Run: headless pygame with SDL's dummy video driver; simulated clock (each Clock.tick advances the game by its frame time, no real sleeping); random seed 0; keys injected as events and as key.get_pressed() state; no mouse input; restart key SPACE tapped at the start of phases 3 and 4.
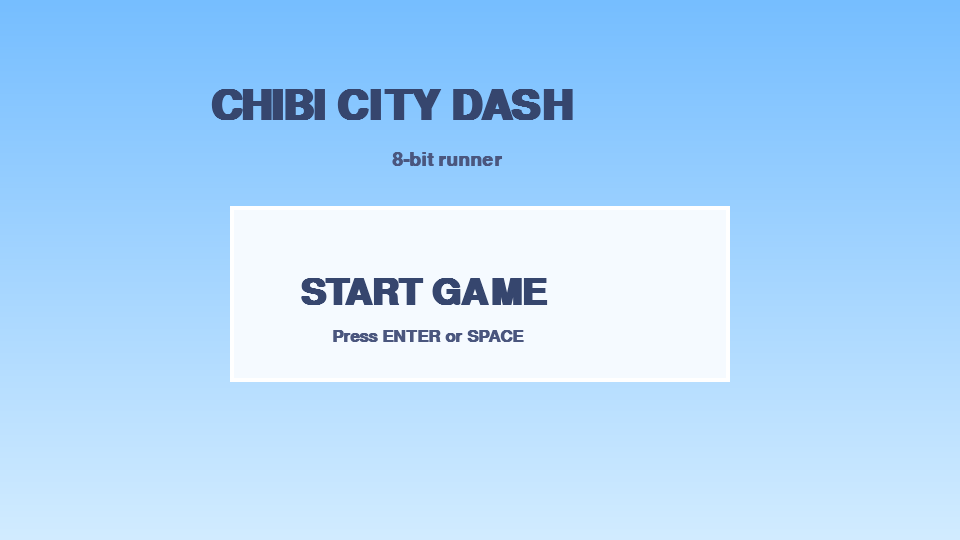
Frame 1 of 4 · flips 1–60 · no input
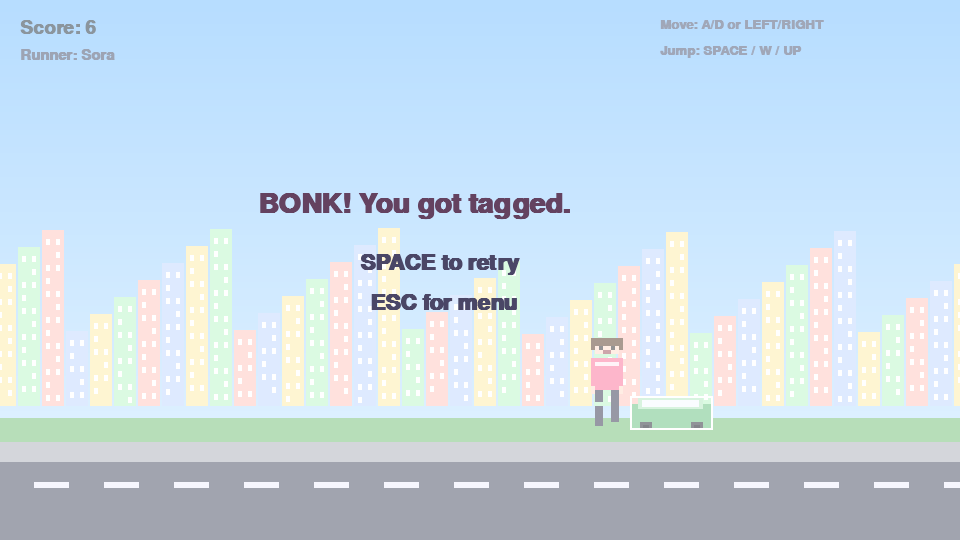
Frame 2 of 4 · flips 61–180 · tapped SPACE, RETURN · held RIGHT (→), D
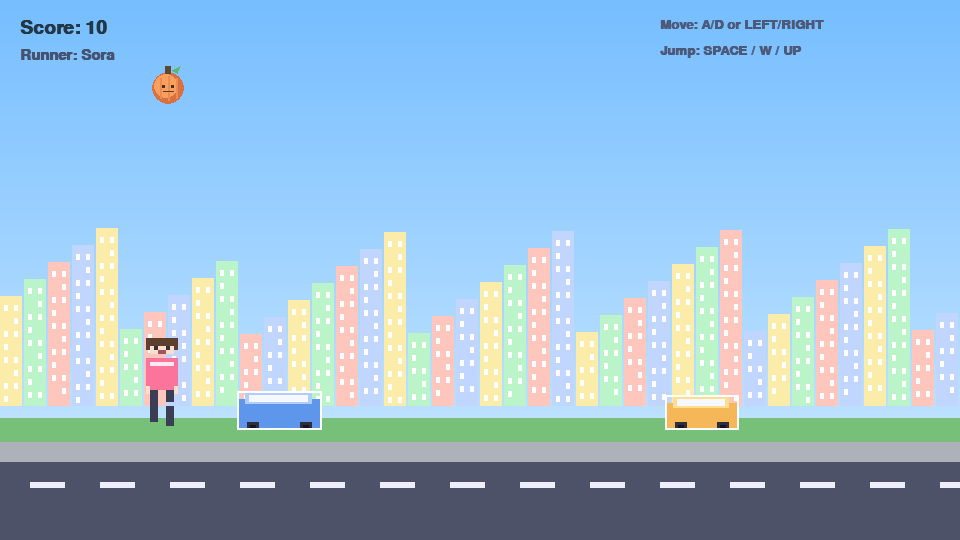
Frame 3 of 4 · flips 181–300 · tapped SPACE · held DOWN (↓), S
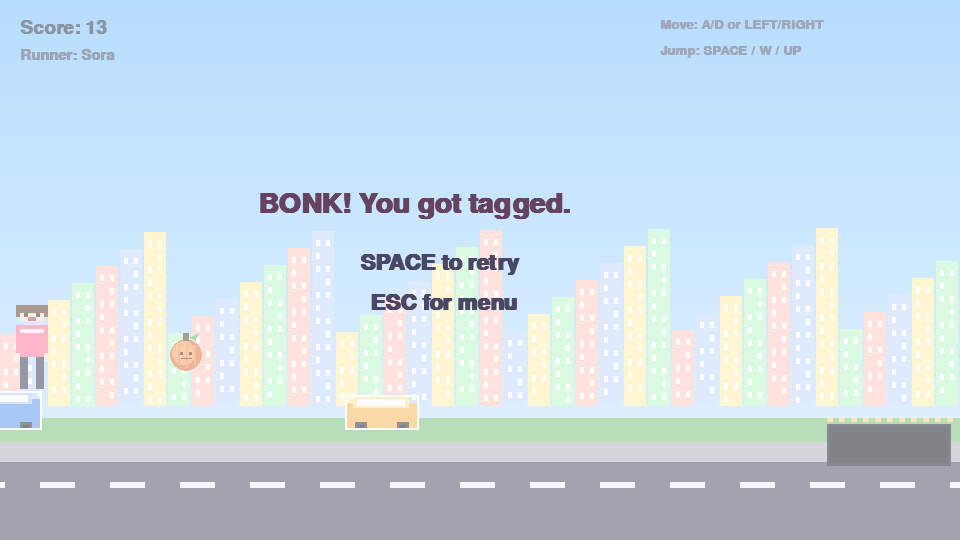
Frame 4 of 4 · flips 301–420 · tapped SPACE · held LEFT (←), A, UP (↑), W

The pygame program that drew these frames:

import random
import sys

import pygame


WIDTH = 960
HEIGHT = 540
FPS = 60
GROUND_Y = HEIGHT - 110

PIX = 4
SPRITE_W = 16
SPRITE_H = 24

SKY_TOP = (118, 190, 255)
SKY_BOTTOM = (210, 236, 255)
GROUND_COLOR = (118, 192, 122)
SIDEWALK_COLOR = (173, 177, 186)
ROAD_COLOR = (78, 82, 104)

CITY_COLORS = [
    (255, 198, 190),
    (192, 214, 255),
    (252, 236, 170),
    (187, 244, 200),
]

VEHICLE_PALETTES = [
    {"body": (223, 93, 100), "roof": (245, 165, 172)},
    {"body": (94, 150, 236), "roof": (175, 205, 255)},
    {"body": (245, 183, 88), "roof": (255, 222, 146)},
    {"body": (108, 194, 132), "roof": (180, 231, 193)},
]
PUMPKIN_ORANGE = (250, 160, 94)
PUMPKIN_DARK = (216, 112, 65)
PUMPKIN_STEM = (96, 72, 46)
PUMPKIN_LEAF = (95, 182, 112)


CHARACTER_PALETTES = [
    {"name": "Sora", "skin": (255, 221, 204), "hair": (92, 64, 45), "outfit": (250, 116, 156), "trim": (255, 232, 241)},
    {"name": "Miko", "skin": (255, 229, 214), "hair": (54, 50, 88), "outfit": (122, 162, 255), "trim": (220, 232, 255)},
    {"name": "Kai", "skin": (232, 193, 168), "hair": (56, 45, 38), "outfit": (112, 205, 158), "trim": (211, 255, 232)},
    {"name": "Nori", "skin": (247, 213, 191), "hair": (132, 62, 44), "outfit": (255, 171, 92), "trim": (255, 230, 180)},
    {"name": "Aki", "skin": (255, 214, 180), "hair": (45, 45, 52), "outfit": (230, 118, 242), "trim": (248, 218, 255)},
    {"name": "Pip", "skin": (236, 199, 170), "hair": (181, 94, 137), "outfit": (95, 206, 218), "trim": (211, 250, 255)},
    {"name": "Rin", "skin": (255, 231, 208), "hair": (206, 129, 56), "outfit": (119, 216, 129), "trim": (212, 255, 217)},
    {"name": "Yumi", "skin": (228, 184, 152), "hair": (58, 73, 120), "outfit": (255, 130, 112), "trim": (255, 222, 214)},
]


class Chibi:
    def __init__(self, assets):
        self.assets = assets
        self.w = assets["run1"].get_width()
        self.h = assets["run1"].get_height()
        self.x = 130.0
        self.y = float(GROUND_Y - self.h)
        self.move_speed = 6.1
        self.vel_y = 0.0
        self.gravity = 0.75
        self.jump_strength = -16.2
        self.on_ground = True
        self.run_phase = 0.0

    @property
    def rect(self):
        return pygame.Rect(int(self.x), int(self.y), self.w, self.h)

    def jump(self):
        if self.on_ground:
            self.vel_y = self.jump_strength
            self.on_ground = False

    def update(self, move_dir):
        self.x += move_dir * self.move_speed
        self.x = max(0, min(WIDTH - self.w, self.x))

        self.vel_y += self.gravity
        self.y += self.vel_y
        if self.y >= GROUND_Y - self.h:
            self.y = float(GROUND_Y - self.h)
            self.vel_y = 0.0
            self.on_ground = True

        self.run_phase += 0.25 + (abs(move_dir) * 0.12)

    def draw(self, surf):
        if not self.on_ground:
            frame = self.assets["jump"]
        else:
            frame = self.assets["run1"] if int(self.run_phase) % 2 == 0 else self.assets["run2"]
        surf.blit(frame, (int(self.x), int(self.y)))


class VehicleHazard:
    def __init__(self, x, speed):
        self.kind = random.choice(["car", "van"])
        if self.kind == "car":
            self.w = random.randint(56, 74)
            self.h = random.randint(30, 36)
        else:
            self.w = random.randint(70, 92)
            self.h = random.randint(34, 42)

        self.rect = pygame.Rect(x, GROUND_Y - self.h, self.w, self.h)
        self.speed = speed
        self.speed_variation = random.uniform(0.72, 1.35)
        self.palette = random.choice(VEHICLE_PALETTES)

    def update(self, speed_boost):
        travel_speed = (self.speed + speed_boost) * self.speed_variation
        self.rect.x -= max(2, int(travel_speed))

    def draw(self, surf):
        body = self.palette["body"]
        roof = self.palette["roof"]
        r = self.rect

        if self.kind == "car":
            pygame.draw.rect(surf, body, (r.x, r.y + 10, r.w, r.h - 10))
            pygame.draw.rect(surf, roof, (r.x + 12, r.y + 2, r.w - 24, 12))
            pygame.draw.rect(surf, (245, 248, 255), (r.x + 16, r.y + 5, r.w - 32, 7))
        else:
            pygame.draw.rect(surf, body, (r.x, r.y + 8, r.w, r.h - 8))
            pygame.draw.rect(surf, roof, (r.x + 8, r.y + 1, r.w - 18, 12))
            pygame.draw.rect(surf, (245, 248, 255), (r.x + 12, r.y + 4, r.w - 26, 7))

        pygame.draw.rect(surf, (45, 48, 60), (r.x + 10, r.bottom - 8, 12, 8))
        pygame.draw.rect(surf, (45, 48, 60), (r.right - 22, r.bottom - 8, 12, 8))
        pygame.draw.rect(surf, (18, 22, 34), (r.x + 13, r.bottom - 5, 6, 5))
        pygame.draw.rect(surf, (18, 22, 34), (r.right - 19, r.bottom - 5, 6, 5))
        pygame.draw.rect(surf, (255, 255, 255), r, 2)

    def offscreen(self):
        return self.rect.right < 0


class PumpkinHazard:
    def __init__(self, speed_scale, target_x):
        self.radius = random.randint(14, 22)
        self.x = float(target_x + random.randint(-90, 120))
        self.y = float(random.randint(-170, -50))
        self.vx = random.uniform(-1.0, 1.0)
        self.vy = random.uniform(4.2, 6.6) + (speed_scale * 0.05)

    @property
    def rect(self):
        size = self.radius * 2
        return pygame.Rect(int(self.x - self.radius), int(self.y - self.radius), size, size)

    def update(self):
        self.x += self.vx
        self.y += self.vy

    def draw(self, surf):
        cx = int(self.x)
        cy = int(self.y)
        r = self.radius

        pygame.draw.circle(surf, PUMPKIN_DARK, (cx, cy), r)
        pygame.draw.circle(surf, PUMPKIN_ORANGE, (cx - 2, cy - 2), r - 4)

        pygame.draw.line(surf, (236, 139, 82), (cx, cy - r + 4), (cx, cy + r - 4), 2)
        pygame.draw.line(surf, (236, 139, 82), (cx - r // 2, cy - r + 6), (cx - r // 2, cy + r - 6), 2)
        pygame.draw.line(surf, (236, 139, 82), (cx + r // 2, cy - r + 6), (cx + r // 2, cy + r - 6), 2)

        pygame.draw.rect(surf, PUMPKIN_STEM, (cx - 3, cy - r - 6, 6, 8))
        pygame.draw.polygon(surf, PUMPKIN_LEAF, [(cx + 4, cy - r - 2), (cx + 12, cy - r - 6), (cx + 9, cy - r + 1)])

        pygame.draw.rect(surf, (70, 52, 44), (cx - 6, cy - 3, 3, 3))
        pygame.draw.rect(surf, (70, 52, 44), (cx + 3, cy - 3, 3, 3))
        pygame.draw.line(surf, (86, 58, 58), (cx - 5, cy + 3), (cx + 5, cy + 3), 1)

    def offscreen(self):
        return self.y - self.radius > HEIGHT or self.x + self.radius < 0 or self.x - self.radius > WIDTH


class PitHazard:
    def __init__(self, x, speed):
        self.w = random.randint(64, 128)
        self.h = random.randint(34, 48)
        self.rect = pygame.Rect(x, GROUND_Y - 6, self.w, self.h)
        self.speed = speed
        self.speed_variation = random.uniform(0.75, 1.25)

    def update(self, speed_boost):
        travel_speed = (self.speed + speed_boost) * self.speed_variation
        self.rect.x -= max(2, int(travel_speed))

    def draw(self, surf):
        r = self.rect
        pygame.draw.rect(surf, (28, 31, 44), r)
        pygame.draw.rect(surf, (18, 20, 28), (r.x + 3, r.y + 3, r.w - 6, r.h - 6))

        stripe_y = r.y - 6
        for sx in range(r.x, r.right, 12):
            pygame.draw.rect(surf, (252, 206, 116), (sx, stripe_y, 6, 4))

    def offscreen(self):
        return self.rect.right < 0


def px(surface, x, y, w, h, color):
    surface.fill(color, pygame.Rect(x, y, w, h))


def scale_sprite(raw):
    return pygame.transform.scale(raw, (raw.get_width() * PIX, raw.get_height() * PIX))


def generate_chibi_assets(palette):
    hair = palette["hair"]
    skin = palette["skin"]
    outfit = palette["outfit"]
    trim = palette["trim"]
    leg = (58, 61, 84)

    def base_frame(leg_left, leg_right):
        s = pygame.Surface((SPRITE_W, SPRITE_H), pygame.SRCALPHA)

        px(s, 4, 1, 8, 3, hair)
        px(s, 5, 3, 6, 2, skin)

        px(s, 6, 3, 1, 1, (50, 50, 55))
        px(s, 9, 3, 1, 1, (50, 50, 55))
        px(s, 7, 4, 2, 1, (160, 84, 95))

        px(s, 4, 6, 8, 8, outfit)
        px(s, 5, 7, 6, 1, trim)

        px(s, 5, 14, 2, 3, leg)
        px(s, 9, 14, 2, 3, leg)

        px(s, 5, 17 + leg_left, 2, 5, leg)
        px(s, 9, 17 + leg_right, 2, 5, leg)

        px(s, 4, 13, 1, 2, skin)
        px(s, 11, 13, 1, 2, skin)

        return s

    run1 = scale_sprite(base_frame(0, 1))
    run2 = scale_sprite(base_frame(1, 0))

    jump = pygame.Surface((SPRITE_W, SPRITE_H), pygame.SRCALPHA)
    jump.blit(base_frame(0, 0), (0, 0))
    px(jump, 5, 18, 2, 4, (58, 61, 84))
    px(jump, 9, 18, 2, 4, (58, 61, 84))
    jump = scale_sprite(jump)

    icon = pygame.transform.scale(run1, (SPRITE_W * 3, SPRITE_H * 3))

    return {"run1": run1, "run2": run2, "jump": jump, "icon": icon, "name": palette["name"]}


def generate_city_layer(width, height):
    layer = pygame.Surface((width, height), pygame.SRCALPHA)
    block_width = 24
    base_y = GROUND_Y - 24

    for i in range(-1, width // block_width + 3):
        x = i * block_width
        h = 72 + ((i * 17) % 118)
        building = pygame.Rect(x, base_y - h, block_width - 2, h)
        color = CITY_COLORS[i % len(CITY_COLORS)]
        pygame.draw.rect(layer, color, building)

        for wy in range(building.y + 9, building.bottom - 8, 13):
            for wx in range(building.x + 4, building.right - 6, 10):
                if (wx + wy + i) % 4 != 0:
                    pygame.draw.rect(layer, (255, 255, 255), (wx, wy, 4, 6))

    return layer


def draw_gradient_bg(surf):
    for y in range(HEIGHT):
        t = y / HEIGHT
        r = int(SKY_TOP[0] * (1 - t) + SKY_BOTTOM[0] * t)
        g = int(SKY_TOP[1] * (1 - t) + SKY_BOTTOM[1] * t)
        b = int(SKY_TOP[2] * (1 - t) + SKY_BOTTOM[2] * t)
        pygame.draw.line(surf, (r, g, b), (0, y), (WIDTH, y))


def draw_city(surf, city_layer, scroll):
    x = -(scroll % city_layer.get_width())
    surf.blit(city_layer, (x, 0))
    surf.blit(city_layer, (x + city_layer.get_width(), 0))

    pygame.draw.rect(surf, GROUND_COLOR, (0, GROUND_Y - 12, WIDTH, 24))
    pygame.draw.rect(surf, SIDEWALK_COLOR, (0, GROUND_Y + 12, WIDTH, 20))
    pygame.draw.rect(surf, ROAD_COLOR, (0, GROUND_Y + 32, WIDTH, HEIGHT - GROUND_Y))

    for x in range(0, WIDTH + 70, 70):
        dash_x = (x - (scroll * 2) % 70)
        pygame.draw.rect(surf, (238, 238, 252), (dash_x, GROUND_Y + 52, 35, 6))


def draw_text(surf, text, size, color, x, y):
    font = pygame.font.SysFont("consolas", size, bold=True)
    surf.blit(font.render(text, True, color), (x, y))


def draw_main_menu(screen):
    draw_gradient_bg(screen)
    draw_text(screen, "CHIBI CITY DASH", 62, (54, 70, 110), 210, 86)
    draw_text(screen, "8-bit runner", 28, (74, 86, 126), 392, 150)

    panel = pygame.Rect(230, 206, 500, 176)
    pygame.draw.rect(screen, (245, 250, 255), panel)
    pygame.draw.rect(screen, (255, 255, 255), panel, 4)

    draw_text(screen, "START GAME", 54, (54, 70, 110), 300, 275)
    draw_text(screen, "Press ENTER or SPACE", 26, (74, 86, 126), 332, 328)


def draw_character_menu(screen, assets_list, selected):
    draw_gradient_bg(screen)
    draw_text(screen, "CHIBI CITY DASH", 56, (54, 70, 110), 225, 42)
    draw_text(screen, "Character Select", 36, (74, 86, 126), 336, 92)
    draw_text(screen, "Choose your 8-bit runner", 26, (74, 86, 126), 306, 132)

    start_x = 120
    start_y = 180
    card_w = 180
    card_h = 150
    cols = 4

    for idx, assets in enumerate(assets_list):
        row = idx // cols
        col = idx % cols
        x = start_x + col * (card_w + 20)
        y = start_y + row * (card_h + 24)

        border = (255, 255, 255)
        bg = (245, 250, 255)
        if idx == selected:
            border = (255, 193, 118)
            bg = (255, 243, 223)

        pygame.draw.rect(screen, bg, (x, y, card_w, card_h))
        pygame.draw.rect(screen, border, (x, y, card_w, card_h), 4)

        icon = assets["icon"]
        screen.blit(icon, (x + (card_w - icon.get_width()) // 2, y + 18))
        draw_text(screen, f"{idx + 1}. {assets['name']}", 20, (58, 66, 88), x + 36, y + 108)

    draw_text(screen, "Use Arrow Keys or A/D to choose", 24, (66, 75, 105), 292, 486)
    draw_text(screen, "Press ENTER or SPACE to start run", 24, (66, 75, 105), 266, 514)
    draw_text(screen, "Press ESC for main menu", 20, (66, 75, 105), 360, 44)


def reset_game(selected_assets):
    return {
        "chibi": Chibi(selected_assets),
        "vehicles": [],
        "pumpkins": [],
        "pits": [],
        "spawn_timer": 0,
        "pumpkin_timer": 80,
        "pit_timer": 120,
        "score": 0.0,
        "city_scroll": 0,
        "game_speed": 6.0,
        "game_over": False,
        "death_reason": "",
    }


def start_game():
    return "character_menu"


def main():
    pygame.init()
    screen = pygame.display.set_mode((WIDTH, HEIGHT))
    pygame.display.set_caption("Chibi City Dash")
    clock = pygame.time.Clock()

    assets_list = [generate_chibi_assets(palette) for palette in CHARACTER_PALETTES]
    city_layer = generate_city_layer(WIDTH, HEIGHT)

    game_state = "main_menu"
    selected_idx = 0
    world = reset_game(assets_list[selected_idx])

    while True:
        dt = clock.tick(FPS) / 16.67

        for event in pygame.event.get():
            if event.type == pygame.QUIT:
                pygame.quit()
                sys.exit()

            if event.type == pygame.KEYDOWN:
                if game_state == "main_menu":
                    if event.key in (pygame.K_RETURN, pygame.K_SPACE):
                        game_state = start_game()

                elif game_state == "character_menu":
                    if event.key in (pygame.K_RIGHT, pygame.K_d):
                        selected_idx = (selected_idx + 1) % len(assets_list)
                    elif event.key in (pygame.K_LEFT, pygame.K_a):
                        selected_idx = (selected_idx - 1) % len(assets_list)
                    elif event.key == pygame.K_UP:
                        selected_idx = (selected_idx - 4) % len(assets_list)
                    elif event.key == pygame.K_DOWN:
                        selected_idx = (selected_idx + 4) % len(assets_list)
                    elif event.key in (pygame.K_RETURN, pygame.K_SPACE):
                        world = reset_game(assets_list[selected_idx])
                        game_state = "play"
                    elif event.key == pygame.K_ESCAPE:
                        game_state = "main_menu"

                elif game_state == "play":
                    if event.key in (pygame.K_SPACE, pygame.K_UP, pygame.K_w):
                        if world["game_over"]:
                            world = reset_game(assets_list[selected_idx])
                        else:
                            world["chibi"].jump()
                    elif world["game_over"] and event.key == pygame.K_ESCAPE:
                        game_state = "main_menu"

        if game_state == "main_menu":
            draw_main_menu(screen)
            pygame.display.flip()
            continue

        if game_state == "character_menu":
            draw_character_menu(screen, assets_list, selected_idx)
            pygame.display.flip()
            continue

        if not world["game_over"]:
            keys = pygame.key.get_pressed()
            move_dir = 0
            if keys[pygame.K_LEFT] or keys[pygame.K_a]:
                move_dir -= 1
            if keys[pygame.K_RIGHT] or keys[pygame.K_d]:
                move_dir += 1

            world["chibi"].update(move_dir)
            world["city_scroll"] += int(world["game_speed"])
            world["score"] += 0.09 * dt
            world["game_speed"] = min(14.5, 6.0 + world["score"] / 30.0)

            world["spawn_timer"] -= 1 * dt
            if world["spawn_timer"] <= 0:
                world["vehicles"].append(
                    VehicleHazard(WIDTH + random.randint(0, 120), world["game_speed"])
                )
                world["spawn_timer"] = random.randint(45, 88)

            world["pumpkin_timer"] -= 1 * dt
            if world["pumpkin_timer"] <= 0:
                world["pumpkins"].append(PumpkinHazard(world["game_speed"], world["chibi"].rect.centerx))
                world["pumpkin_timer"] = random.randint(58, 112)

            world["pit_timer"] -= 1 * dt
            if world["pit_timer"] <= 0:
                world["pits"].append(PitHazard(WIDTH + random.randint(0, 120), world["game_speed"]))
                world["pit_timer"] = random.randint(95, 165)

            chibi_rect = world["chibi"].rect
            for vehicle in world["vehicles"]:
                vehicle.update(world["game_speed"] * 0.18)
                if chibi_rect.colliderect(vehicle.rect.inflate(-6, -8)):
                    world["game_over"] = True
                    world["death_reason"] = "hit"

            for pumpkin in world["pumpkins"]:
                pumpkin.update()
                if chibi_rect.colliderect(pumpkin.rect.inflate(-8, -8)):
                    world["game_over"] = True
                    world["death_reason"] = "hit"

            chibi_feet_x = chibi_rect.centerx
            for pit in world["pits"]:
                pit.update(world["game_speed"] * 0.12)
                if (
                    world["chibi"].on_ground
                    and pit.rect.left + 8 <= chibi_feet_x <= pit.rect.right - 8
                ):
                    world["game_over"] = True
                    world["death_reason"] = "pit"
                    world["chibi"].on_ground = False
                    world["chibi"].vel_y = 6.5

            world["vehicles"] = [v for v in world["vehicles"] if not v.offscreen()]
            world["pumpkins"] = [p for p in world["pumpkins"] if not p.offscreen()]
            world["pits"] = [p for p in world["pits"] if not p.offscreen()]
        elif world["death_reason"] == "pit":
            world["chibi"].y = min(float(HEIGHT + 120), world["chibi"].y + 7.5)

        draw_gradient_bg(screen)
        draw_city(screen, city_layer, world["city_scroll"])
        for pit in world["pits"]:
            pit.draw(screen)
        world["chibi"].draw(screen)

        for vehicle in world["vehicles"]:
            vehicle.draw(screen)
        for pumpkin in world["pumpkins"]:
            pumpkin.draw(screen)

        draw_text(screen, f"Score: {int(world['score'])}", 28, (35, 55, 70), 20, 18)
        draw_text(screen, f"Runner: {assets_list[selected_idx]['name']}", 23, (70, 82, 112), 20, 48)
        draw_text(screen, "Move: A/D or LEFT/RIGHT", 20, (76, 89, 121), WIDTH - 300, 18)
        draw_text(screen, "Jump: SPACE / W / UP", 20, (76, 89, 121), WIDTH - 300, 44)

        if world["game_over"]:
            overlay = pygame.Surface((WIDTH, HEIGHT), pygame.SRCALPHA)
            overlay.fill((255, 255, 255, 120))
            screen.blit(overlay, (0, 0))
            if world["death_reason"] == "pit":
                draw_text(screen, "WHOOPS! You fell in a pit.", 40, (100, 66, 96), 210, 190)
            else:
                draw_text(screen, "BONK! You got tagged.", 42, (100, 66, 96), 258, 190)
            draw_text(screen, "SPACE to retry", 32, (74, 70, 102), 360, 252)
            draw_text(screen, "ESC for menu", 32, (74, 70, 102), 370, 292)

        pygame.display.flip()


if __name__ == "__main__":
    main()
